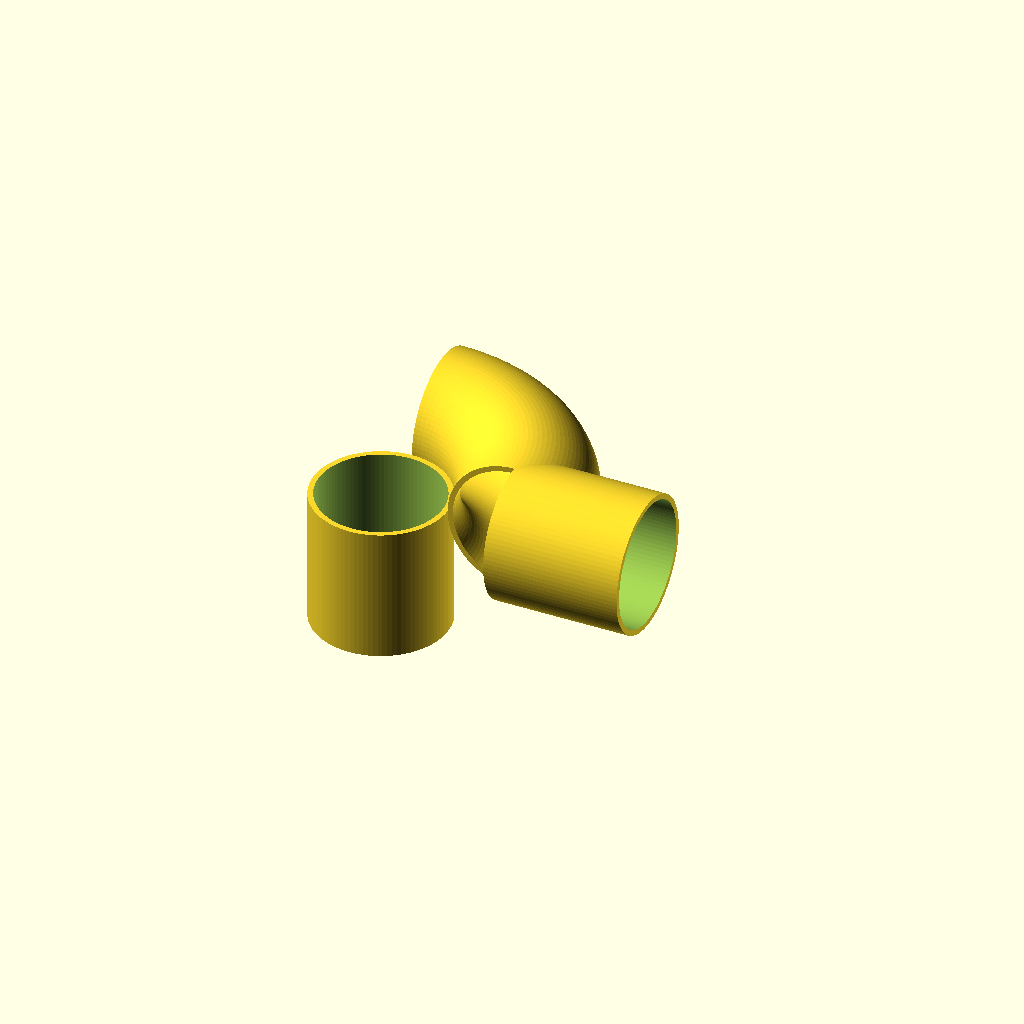
Cell 1: rendered with the file's own defaults.
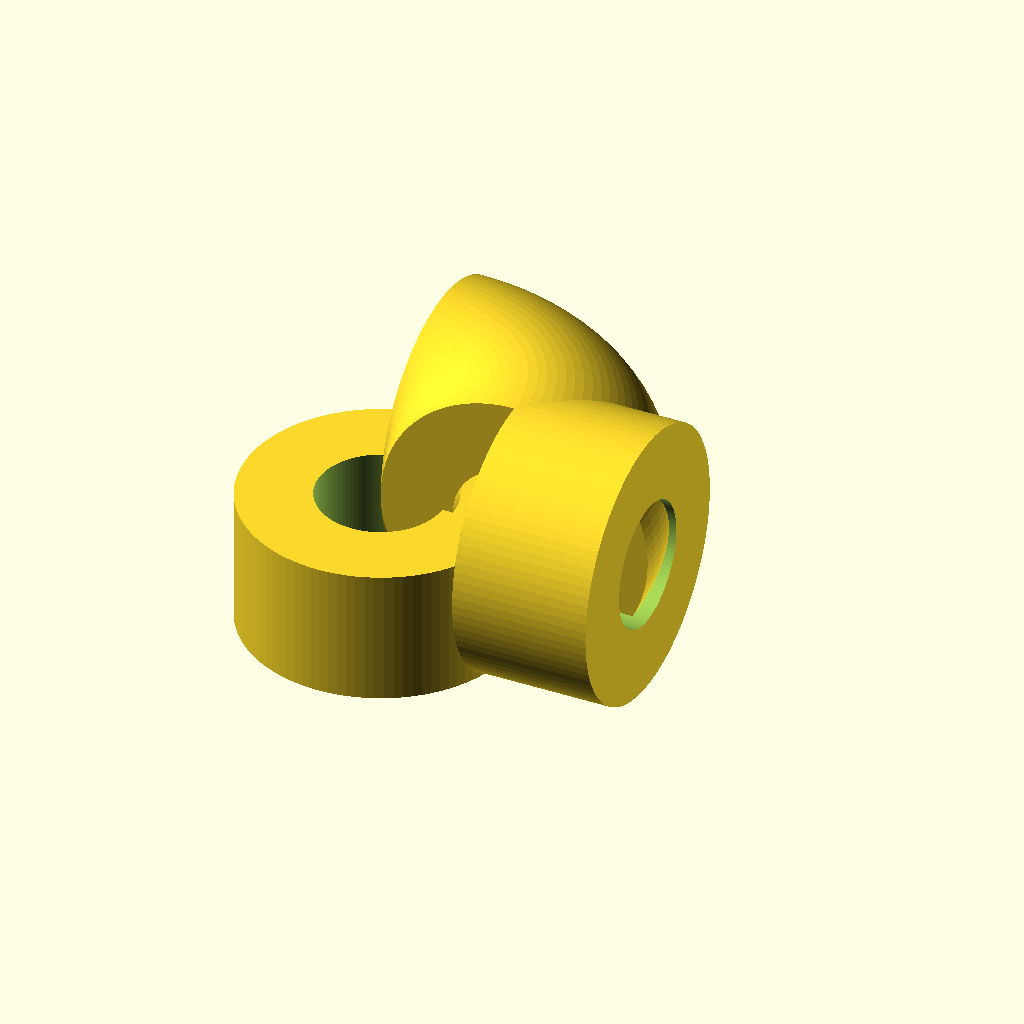
Cell 2: pipe_od = 500 (everything else at default).
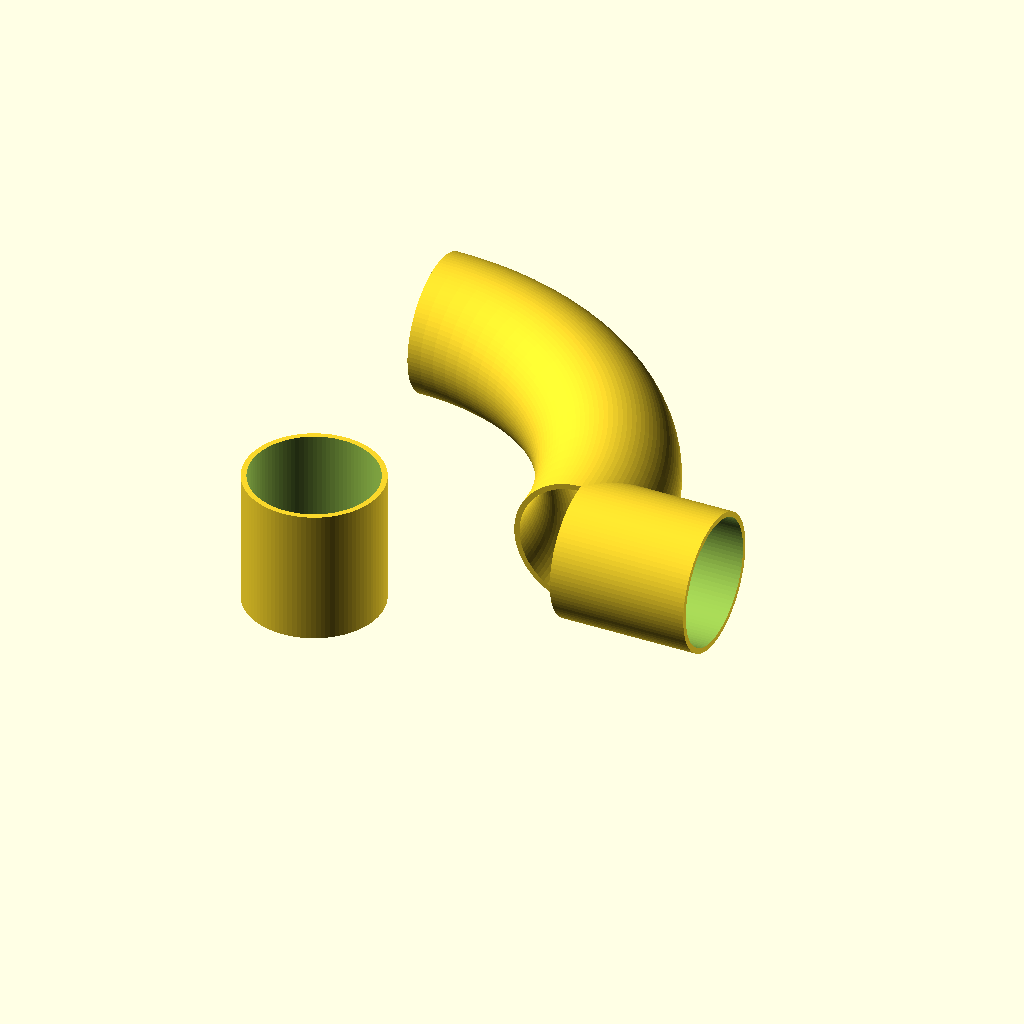
Cell 3 — centerline_radius set to 500, the other parameters unchanged.
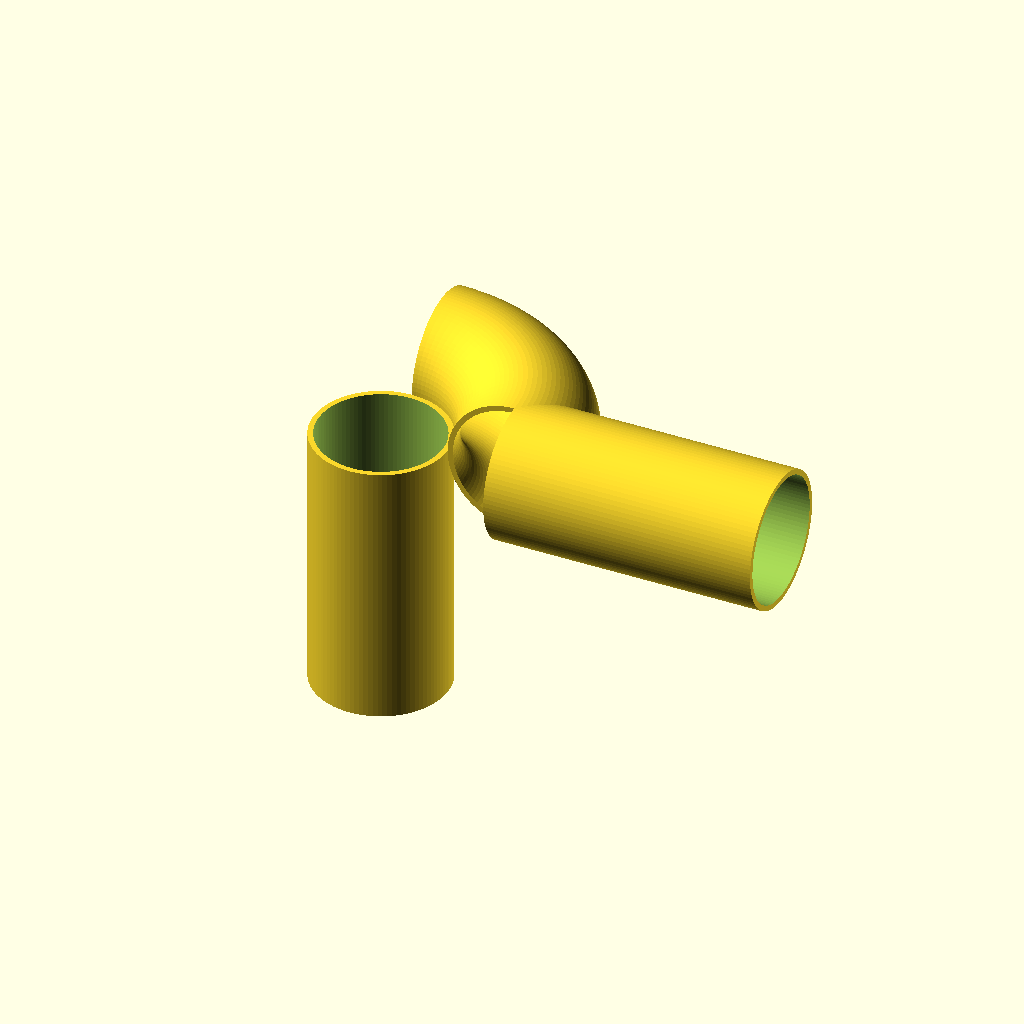
Cell 4 — straight_len set to 500, the other parameters unchanged.
All cells are drawn from one camera (rotation 55°, 0°, 25°, orthographic, colour scheme Cornfield), so only the parameter changes between them.
OpenSCAD source file results/gpt52/scad/ht_pipe__HT_90_pipe_250.scad:
$fn=96;

pipe_od = 250;
pipe_id = 230;
wall = (pipe_od - pipe_id)/2;

bend_angle = 90;
centerline_radius = 250;
straight_len = 250;

module pipe_segment(len, od, id){
    difference(){
        cylinder(h=len, d=od, center=false);
        translate([0,0,-0.5]) cylinder(h=len+1, d=id, center=false);
    }
}

module elbow_90(od, id, r_cl){
    rotate_extrude(angle=90, convexity=10)
        translate([r_cl,0,0])
            difference(){
                circle(d=od);
                circle(d=id);
            }
}

module ht_90_pipe_250mm(){
    union(){
        translate([0,0,0]) pipe_segment(straight_len, pipe_od, pipe_id);
        translate([0,0,straight_len]) elbow_90(pipe_od, pipe_id, centerline_radius);
        translate([centerline_radius,0,straight_len]) rotate([0,90,0]) pipe_segment(straight_len, pipe_od, pipe_id);
    }
}

translate([-centerline_radius/2,0,-straight_len/2]) ht_90_pipe_250mm();
Customizer parameters (derived from the source; name, type, default, range or options):
pipe_od: number, default 250
pipe_id: number, default 230
bend_angle: number, default 90
centerline_radius: number, default 250
straight_len: number, default 250
